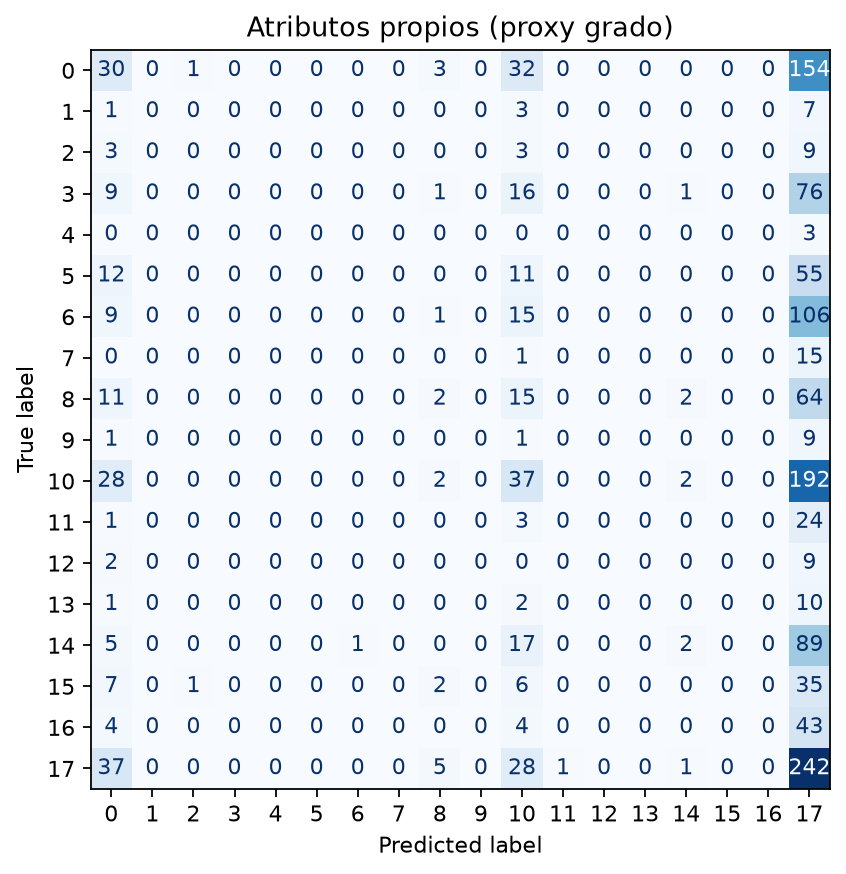

Data behind this chart, as committed beside it:
, pred_0, pred_1, pred_2, pred_3, pred_4, pred_5, pred_6, pred_7, pred_8, pred_9, pred_10, pred_11, pred_12, pred_13, pred_14, pred_15, pred_16, pred_17
real_0, 30, 0, 1, 0, 0, 0, 0, 0, 3, 0, 32, 0, 0, 0, 0, 0, 0, 154
real_1, 1, 0, 0, 0, 0, 0, 0, 0, 0, 0, 3, 0, 0, 0, 0, 0, 0, 7
real_2, 3, 0, 0, 0, 0, 0, 0, 0, 0, 0, 3, 0, 0, 0, 0, 0, 0, 9
real_3, 9, 0, 0, 0, 0, 0, 0, 0, 1, 0, 16, 0, 0, 0, 1, 0, 0, 76
real_4, 0, 0, 0, 0, 0, 0, 0, 0, 0, 0, 0, 0, 0, 0, 0, 0, 0, 3
real_5, 12, 0, 0, 0, 0, 0, 0, 0, 0, 0, 11, 0, 0, 0, 0, 0, 0, 55
real_6, 9, 0, 0, 0, 0, 0, 0, 0, 1, 0, 15, 0, 0, 0, 0, 0, 0, 106
real_7, 0, 0, 0, 0, 0, 0, 0, 0, 0, 0, 1, 0, 0, 0, 0, 0, 0, 15
real_8, 11, 0, 0, 0, 0, 0, 0, 0, 2, 0, 15, 0, 0, 0, 2, 0, 0, 64
real_9, 1, 0, 0, 0, 0, 0, 0, 0, 0, 0, 1, 0, 0, 0, 0, 0, 0, 9
real_10, 28, 0, 0, 0, 0, 0, 0, 0, 2, 0, 37, 0, 0, 0, 2, 0, 0, 192
real_11, 1, 0, 0, 0, 0, 0, 0, 0, 0, 0, 3, 0, 0, 0, 0, 0, 0, 24
real_12, 2, 0, 0, 0, 0, 0, 0, 0, 0, 0, 0, 0, 0, 0, 0, 0, 0, 9
real_13, 1, 0, 0, 0, 0, 0, 0, 0, 0, 0, 2, 0, 0, 0, 0, 0, 0, 10
real_14, 5, 0, 0, 0, 0, 0, 1, 0, 0, 0, 17, 0, 0, 0, 2, 0, 0, 89
real_15, 7, 0, 1, 0, 0, 0, 0, 0, 2, 0, 6, 0, 0, 0, 0, 0, 0, 35
real_16, 4, 0, 0, 0, 0, 0, 0, 0, 0, 0, 4, 0, 0, 0, 0, 0, 0, 43
real_17, 37, 0, 0, 0, 0, 0, 0, 0, 5, 0, 28, 1, 0, 0, 1, 0, 0, 242
